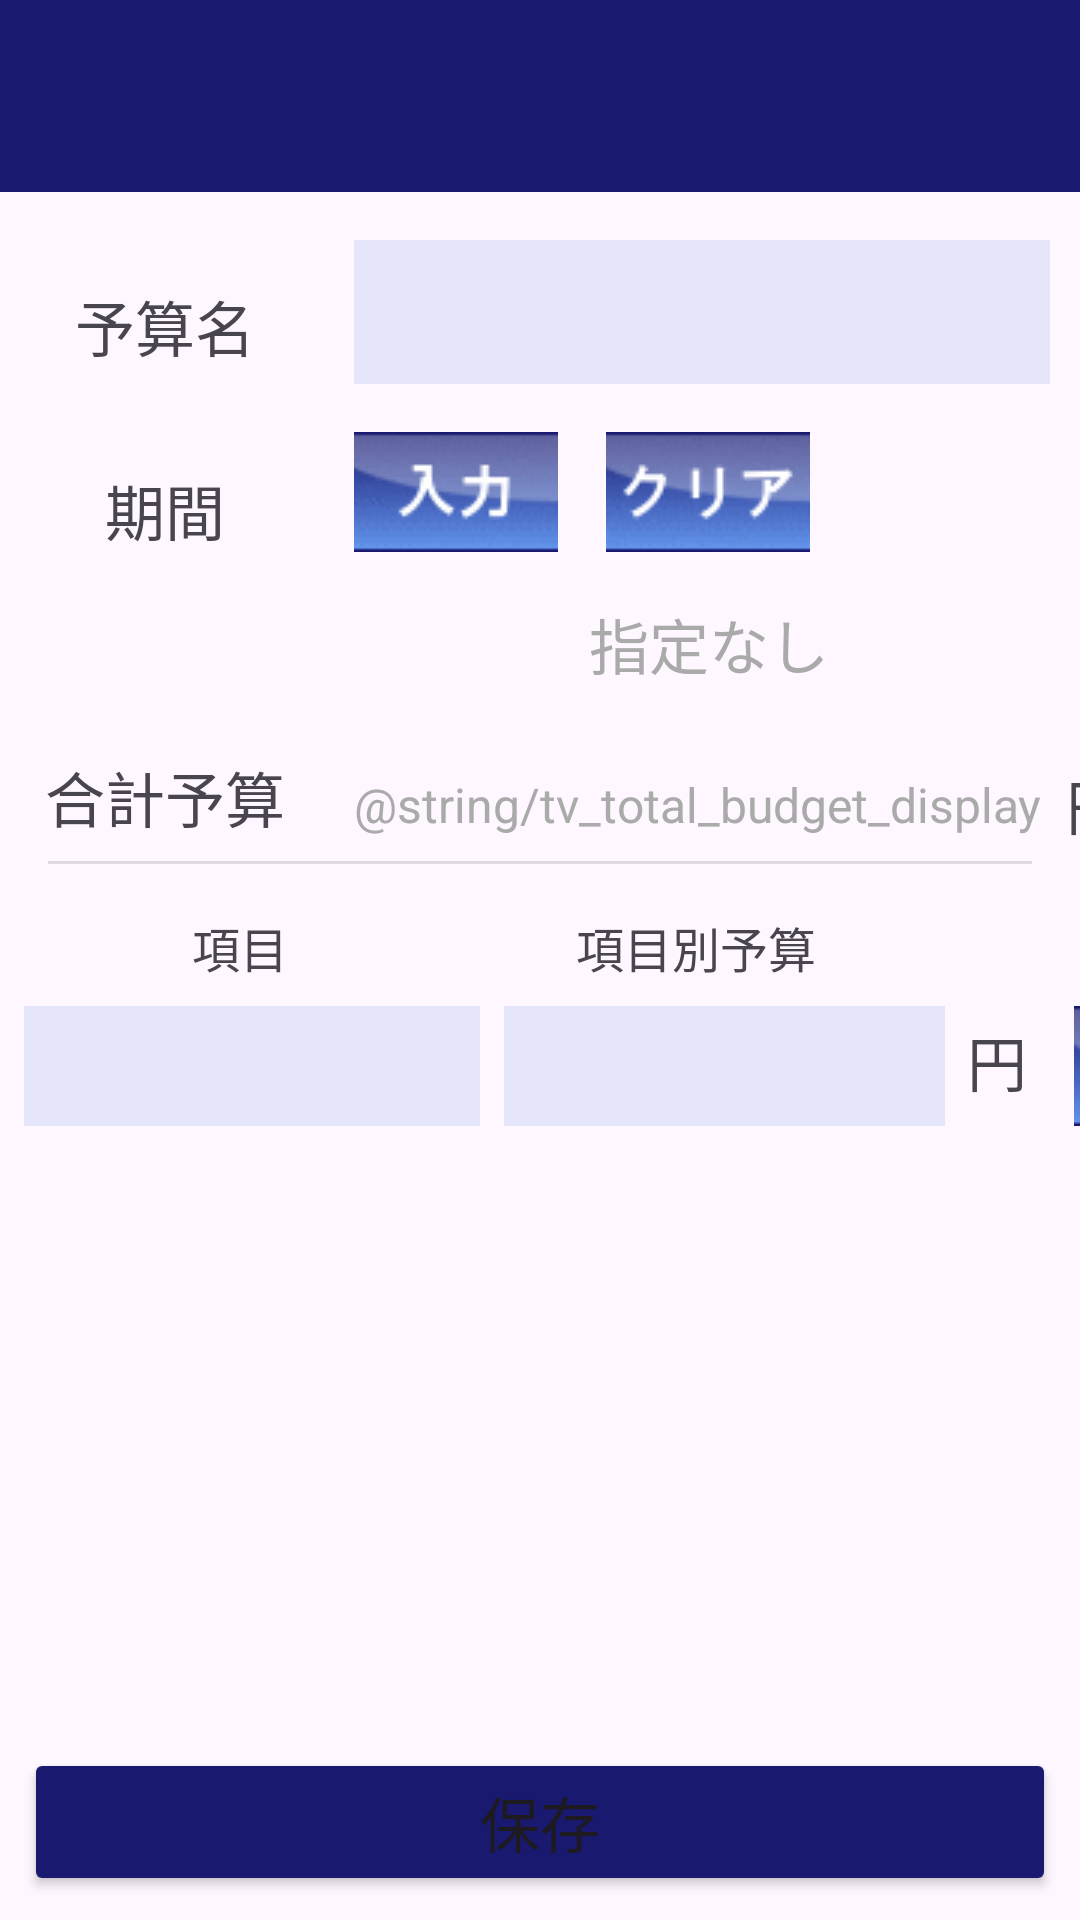

Here is an Android app screen rendered from its layout file. Give the layout XML and the strings, colors and styles it references.
<!-- AndroidManifest.xml: application theme Theme.ApplicationForVisualizingBudgets -->
<!-- res/layout/fragment_create_list.xml -->
<?xml version="1.0" encoding="utf-8"?>
<androidx.constraintlayout.widget.ConstraintLayout xmlns:android="http://schemas.android.com/apk/res/android"
    xmlns:app="http://schemas.android.com/apk/res-auto"
    xmlns:tools="http://schemas.android.com/tools"
    android:id="@+id/linearLayout"
    android:layout_width="match_parent"
    android:layout_height="match_parent"
    android:baselineAligned="true">

    <TextView
        android:id="@+id/tvYen2"
        android:layout_width="35dp"
        android:layout_height="36dp"
        android:gravity="center"
        android:text="@string/tv_yen"
        android:textSize="20sp"
        app:layout_constraintBaseline_toBaselineOf="@+id/etItemBudget"
        app:layout_constraintStart_toEndOf="@+id/etItemBudget" />

    <androidx.appcompat.widget.Toolbar
        android:id="@+id/toolbar"
        android:layout_width="0dp"
        android:layout_height="wrap_content"
        android:background="#191970"
        android:elevation="4dp"
        app:layout_constraintEnd_toEndOf="parent"
        app:layout_constraintStart_toStartOf="parent"
        app:layout_constraintTop_toTopOf="parent"
        app:titleTextColor="#ffffff" />


    <TextView
        android:id="@+id/tvBudgetName"
        android:layout_width="0dp"
        android:layout_height="wrap_content"
        android:layout_marginStart="8dp"
        android:layout_marginTop="30dp"
        android:layout_marginEnd="8dp"
        android:gravity="center"
        android:text="@string/tv_budget_name"
        android:textSize="20sp"
        app:layout_constraintEnd_toStartOf="@+id/vglCreateList"
        app:layout_constraintStart_toStartOf="parent"
        app:layout_constraintTop_toBottomOf="@+id/toolbar" />


    <EditText
        android:id="@+id/etBudgetName"
        android:layout_width="0dp"
        android:layout_height="48dp"
        android:layout_marginStart="8dp"
        android:layout_marginTop="16dp"
        android:layout_marginEnd="10dp"
        android:background="#e6e6fa"
        android:ems="15"
        android:gravity="center"
        android:inputType="text"
        android:textSize="20sp"
        app:layout_constraintEnd_toEndOf="@+id/toolbar"
        app:layout_constraintHorizontal_bias="0.0"
        app:layout_constraintStart_toStartOf="@+id/vglCreateList"
        app:layout_constraintTop_toBottomOf="@+id/toolbar"
        tools:ignore="SpeakableTextPresentCheck" />

    <TextView
        android:id="@+id/tvPeriod"
        android:layout_width="0dp"
        android:layout_height="wrap_content"
        android:layout_marginStart="8dp"
        android:layout_marginTop="32dp"
        android:layout_marginEnd="8dp"
        android:gravity="center"
        android:text="@string/tv_period"
        android:textSize="20sp"
        app:layout_constraintEnd_toStartOf="@+id/vglCreateList"
        app:layout_constraintHorizontal_bias="0.0"
        app:layout_constraintStart_toStartOf="parent"
        app:layout_constraintTop_toBottomOf="@+id/tvBudgetName" />

    <TextView
        android:id="@+id/tvPeriodDisplay"
        android:layout_width="wrap_content"
        android:layout_height="wrap_content"
        android:layout_marginStart="8dp"
        android:layout_marginTop="16dp"
        android:ems="10"
        android:gravity="center"
        android:text="@string/tv_period_display"
        android:textColor="@android:color/darker_gray"
        android:textSize="20sp"
        app:layout_constraintStart_toStartOf="@+id/vglCreateList"
        app:layout_constraintTop_toBottomOf="@id/ibPeriodInput" />


    <TextView
        android:id="@+id/tvTotalBudget"
        android:layout_width="0dp"
        android:layout_height="wrap_content"
        android:layout_marginStart="8dp"
        android:layout_marginEnd="8dp"
        android:gravity="center"
        android:text="@string/tv_total_budget"
        android:textSize="20sp"
        app:layout_constraintBaseline_toBaselineOf="@+id/tvTotalBudgetDisplay"
        app:layout_constraintEnd_toStartOf="@+id/vglCreateList"
        app:layout_constraintStart_toStartOf="parent" />

    <TextView
        android:id="@+id/tvYen"
        android:layout_width="wrap_content"
        android:layout_height="wrap_content"
        android:layout_marginStart="8dp"
        android:layout_marginTop="24dp"
        android:gravity="center"
        android:text="@string/tv_yen"
        android:textSize="20sp"
        app:layout_constraintStart_toEndOf="@+id/tvTotalBudgetDisplay"
        app:layout_constraintTop_toBottomOf="@+id/tvPeriodDisplay" />

    <androidx.constraintlayout.widget.Guideline
        android:id="@+id/vglCreateList"
        android:layout_width="wrap_content"
        android:layout_height="wrap_content"
        android:orientation="vertical"
        app:layout_constraintGuide_begin="110dp" />

    <View
        android:id="@+id/div"
        android:layout_width="0dp"
        android:layout_height="1dp"
        android:layout_marginStart="16dp"
        android:layout_marginTop="8dp"
        android:layout_marginEnd="16dp"
        android:layout_marginBottom="16dp"
        android:background="?android:attr/listDivider"
        app:layout_constraintBottom_toTopOf="@+id/tvItem"
        app:layout_constraintEnd_toEndOf="parent"
        app:layout_constraintHorizontal_bias="0.0"
        app:layout_constraintStart_toStartOf="parent"
        app:layout_constraintTop_toBottomOf="@+id/tvTotalBudgetDisplay" />

    <TextView
        android:id="@+id/tvItem"
        android:layout_width="0dp"
        android:layout_height="wrap_content"
        android:layout_marginTop="16dp"
        android:gravity="center"
        android:text="@string/tv_item"
        android:textSize="16sp"
        app:layout_constraintEnd_toStartOf="@+id/vglItem"
        app:layout_constraintStart_toStartOf="parent"
        app:layout_constraintTop_toBottomOf="@+id/div" />

    <TextView
        android:id="@+id/tvItemBudget"
        android:layout_width="wrap_content"
        android:layout_height="wrap_content"
        android:layout_marginStart="32dp"
        android:layout_marginTop="16dp"
        android:gravity="center"
        android:text="@string/tv_item_budget"
        android:textSize="16sp"
        app:layout_constraintStart_toEndOf="@+id/tvItem"
        app:layout_constraintTop_toBottomOf="@+id/div" />

    <EditText
        android:id="@+id/etItemBudget"
        android:layout_width="wrap_content"
        android:layout_height="40dp"
        android:layout_marginStart="8dp"
        android:layout_marginTop="8dp"
        android:background="#e6e6fa"
        android:ems="7"
        android:maxLength="7"
        android:gravity="center"
        android:inputType="number"
        app:layout_constraintStart_toStartOf="@+id/vglItem"
        app:layout_constraintTop_toBottomOf="@+id/tvItemBudget"
        tools:ignore="SpeakableTextPresentCheck,TouchTargetSizeCheck" />

    <AutoCompleteTextView
        android:id="@+id/actvItem"
        android:layout_width="wrap_content"
        android:layout_height="40dp"
        android:layout_marginStart="8dp"
        android:layout_marginTop="8dp"
        android:background="#e6e6fa"
        android:ems="8"
        android:gravity="center"
        android:maxLength="8"
        android:maxLines="1"
        android:nextFocusDown="@+id/etItemBudget"
        android:textSize="16sp"
        app:layout_constraintEnd_toStartOf="@id/vglItem"
        app:layout_constraintStart_toStartOf="parent"
        app:layout_constraintTop_toBottomOf="@+id/tvItem"
        tools:ignore="TouchTargetSizeCheck,SpeakableTextPresentCheck" />

    <androidx.constraintlayout.widget.Guideline
        android:id="@+id/vglItem"
        android:layout_width="wrap_content"
        android:layout_height="wrap_content"
        android:orientation="vertical"
        app:layout_constraintGuide_begin="160dp" />

    <ImageButton
        android:id="@+id/ibPeriodInput"
        android:layout_width="68dp"
        android:layout_height="40dp"
        android:layout_marginStart="8dp"
        android:layout_marginTop="16dp"
        app:layout_constraintStart_toEndOf="@id/vglCreateList"
        app:layout_constraintTop_toBottomOf="@+id/etBudgetName"
        app:srcCompat="@drawable/bt_input"
        tools:ignore="SpeakableTextPresentCheck" />

    <ImageButton
        android:id="@+id/ibClear"
        android:layout_width="68dp"
        android:layout_height="40dp"
        android:layout_marginStart="16dp"
        android:layout_marginTop="16dp"
        app:layout_constraintStart_toEndOf="@+id/ibPeriodInput"
        app:layout_constraintTop_toBottomOf="@+id/etBudgetName"
        app:srcCompat="@drawable/ib_clear"
        tools:ignore="SpeakableTextPresentCheck" />

    <TextView
        android:id="@+id/tvTotalBudgetDisplay"
        android:layout_width="wrap_content"
        android:layout_height="wrap_content"
        android:layout_marginStart="8dp"
        android:layout_marginTop="28dp"
        android:text="@string/tv_total_budget_display"
        android:textColor="@android:color/darker_gray"
        android:textSize="16sp"
        app:layout_constraintStart_toStartOf="@+id/vglCreateList"
        app:layout_constraintTop_toBottomOf="@+id/tvPeriodDisplay" />

    <ListView
        android:id="@+id/lvBudgetItems"
        android:layout_width="0dp"
        android:layout_height="200dp"
        android:layout_marginStart="8dp"
        android:layout_marginEnd="8dp"
        android:layout_marginBottom="8dp"
        android:isScrollContainer="false"
        app:layout_constraintBottom_toTopOf="@+id/btSave"
        app:layout_constraintEnd_toEndOf="parent"
        app:layout_constraintHorizontal_bias="0.0"
        app:layout_constraintStart_toStartOf="parent"
        app:layout_constraintTop_toBottomOf="@+id/actvItem" />

    <ImageButton
        android:id="@+id/ibAddItem"
        android:layout_width="40dp"
        android:layout_height="40dp"
        android:layout_marginStart="8dp"
        android:layout_marginTop="8dp"
        app:layout_constraintStart_toEndOf="@+id/tvYen2"
        app:layout_constraintTop_toBottomOf="@+id/tvItemBudget"
        app:srcCompat="@drawable/ic_plus"
        tools:ignore="SpeakableTextPresentCheck" />

    <Button
        android:id="@+id/btSave"
        android:layout_width="0dp"
        android:layout_height="wrap_content"
        android:layout_marginStart="8dp"
        android:layout_marginEnd="8dp"
        android:layout_marginBottom="8dp"
        android:backgroundTint="#191970"
        android:text="@string/bt_save"
        android:textSize="20sp"
        app:cornerRadius="0dp"
        app:layout_constraintBottom_toBottomOf="parent"
        app:layout_constraintEnd_toEndOf="parent"
        app:layout_constraintStart_toStartOf="parent" />


</androidx.constraintlayout.widget.ConstraintLayout>
<!-- resources referenced by this layout -->
<resources>
  <!-- drawable bt_input: gif bitmap (drawable, 1747 bytes) -->
  <!-- drawable ib_clear: gif bitmap (drawable, 2223 bytes) -->
  <!-- drawable ic_plus: gif bitmap (drawable, 1557 bytes) -->
  <string name="bt_save">保存</string>
  <string name="tv_budget_name">予算名</string>
  <string name="tv_item">項目</string>
  <string name="tv_item_budget">項目別予算</string>
  <string name="tv_period">期間</string>
  <string name="tv_period_display">指定なし</string>
  <string name="tv_total_budget">合計予算</string>
  <string name="tv_yen">円</string>
  <style name="Theme.ApplicationForVisualizingBudgets" parent="Base.Theme.ApplicationForVisualizingBudgets" />
  <style name="Base.Theme.ApplicationForVisualizingBudgets" parent="Theme.Material3.DayNight.NoActionBar">
          
          
      </style>
</resources>
